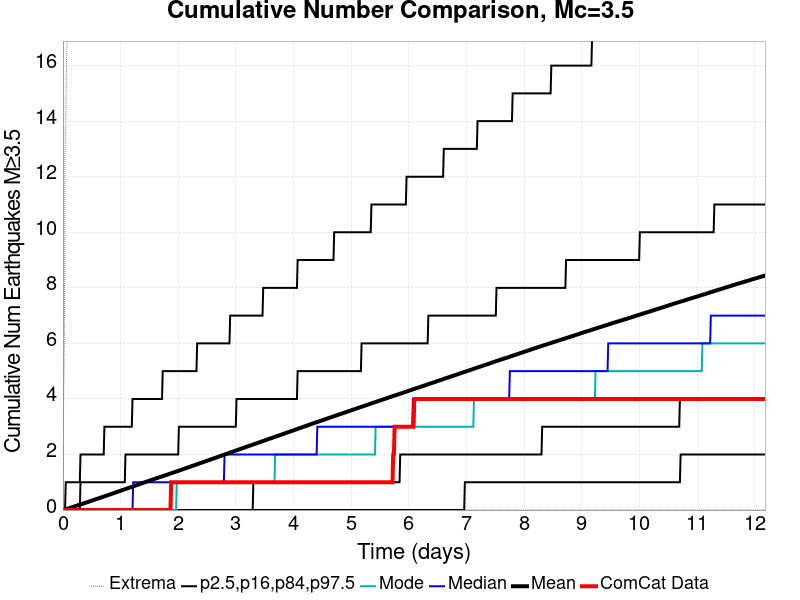

The data file committed next to this chart (first rows):
Time (days), ComCat Data, Simulation Mean, Simulation Median, Simulation Mode, Simulation Minimum, Simulation Maximum, 2.5 %-ile, 16 %-ile, 84 %-ile, 97.5 %-ile
0.0, 0.0, 0.0, 0.0, 0.0, 0.0, 0.0, 0.0, 0.0, 0.0, 0.0
0.01219, 0.0, 0.0071, 0.0, 0.0, 0.0, 4.0, 0.0, 0.0, 0.0, 0.0
0.02438, 0.0, 0.01497, 0.0, 0.0, 0.0, 6.0, 0.0, 0.0, 0.0, 0.0
0.03657, 0.0, 0.0229, 0.0, 0.0, 0.0, 13.0, 0.0, 0.0, 0.0, 0.0
0.04876, 0.0, 0.0306, 0.0, 0.0, 0.0, 14.0, 0.0, 0.0, 0.0, 1.0
0.06095, 0.0, 0.03808, 0.0, 0.0, 0.0, 16.0, 0.0, 0.0, 0.0, 1.0
0.07315, 0.0, 0.0457, 0.0, 0.0, 0.0, 17.0, 0.0, 0.0, 0.0, 1.0
0.08534, 0.0, 0.05318, 0.0, 0.0, 0.0, 17.0, 0.0, 0.0, 0.0, 1.0
0.09753, 0.0, 0.0609, 0.0, 0.0, 0.0, 17.0, 0.0, 0.0, 0.0, 1.0
0.1097, 0.0, 0.06876, 0.0, 0.0, 0.0, 18.0, 0.0, 0.0, 0.0, 1.0
0.1219, 0.0, 0.07696, 0.0, 0.0, 0.0, 22.0, 0.0, 0.0, 0.0, 1.0
0.1341, 0.0, 0.08512, 0.0, 0.0, 0.0, 25.0, 0.0, 0.0, 0.0, 1.0
0.1463, 0.0, 0.0933, 0.0, 0.0, 0.0, 26.0, 0.0, 0.0, 0.0, 1.0
0.1585, 0.0, 0.102, 0.0, 0.0, 0.0, 32.0, 0.0, 0.0, 0.0, 1.0
0.1707, 0.0, 0.1104, 0.0, 0.0, 0.0, 34.0, 0.0, 0.0, 0.0, 1.0
0.1829, 0.0, 0.119, 0.0, 0.0, 0.0, 37.0, 0.0, 0.0, 0.0, 1.0
0.1951, 0.0, 0.1274, 0.0, 0.0, 0.0, 37.0, 0.0, 0.0, 0.0, 1.0
0.2072, 0.0, 0.1359, 0.0, 0.0, 0.0, 37.0, 0.0, 0.0, 0.0, 1.0
0.2194, 0.0, 0.1442, 0.0, 0.0, 0.0, 39.0, 0.0, 0.0, 0.0, 1.0
0.2316, 0.0, 0.1523, 0.0, 0.0, 0.0, 41.0, 0.0, 0.0, 0.0, 1.0
0.2438, 0.0, 0.161, 0.0, 0.0, 0.0, 43.0, 0.0, 0.0, 0.0, 1.0
0.256, 0.0, 0.1693, 0.0, 0.0, 0.0, 44.0, 0.0, 0.0, 0.0, 1.0
0.2682, 0.0, 0.1771, 0.0, 0.0, 0.0, 44.0, 0.0, 0.0, 0.0, 1.0
0.2804, 0.0, 0.1855, 0.0, 0.0, 0.0, 46.0, 0.0, 0.0, 0.0, 1.0
0.2926, 0.0, 0.1941, 0.0, 0.0, 0.0, 47.0, 0.0, 0.0, 0.0, 1.0
0.3048, 0.0, 0.2023, 0.0, 0.0, 0.0, 47.0, 0.0, 0.0, 1.0, 2.0
0.317, 0.0, 0.2106, 0.0, 0.0, 0.0, 57.0, 0.0, 0.0, 1.0, 2.0
0.3292, 0.0, 0.2188, 0.0, 0.0, 0.0, 61.0, 0.0, 0.0, 1.0, 2.0
0.3413, 0.0, 0.2273, 0.0, 0.0, 0.0, 67.0, 0.0, 0.0, 1.0, 2.0
0.3535, 0.0, 0.236, 0.0, 0.0, 0.0, 75.0, 0.0, 0.0, 1.0, 2.0
0.3657, 0.0, 0.2443, 0.0, 0.0, 0.0, 84.0, 0.0, 0.0, 1.0, 2.0
0.3779, 0.0, 0.2526, 0.0, 0.0, 0.0, 86.0, 0.0, 0.0, 1.0, 2.0
0.3901, 0.0, 0.2609, 0.0, 0.0, 0.0, 92.0, 0.0, 0.0, 1.0, 2.0
0.4023, 0.0, 0.2692, 0.0, 0.0, 0.0, 94.0, 0.0, 0.0, 1.0, 2.0
0.4145, 0.0, 0.2778, 0.0, 0.0, 0.0, 99.0, 0.0, 0.0, 1.0, 2.0
0.4267, 0.0, 0.2865, 0.0, 0.0, 0.0, 102.0, 0.0, 0.0, 1.0, 2.0
0.4389, 0.0, 0.295, 0.0, 0.0, 0.0, 106.0, 0.0, 0.0, 1.0, 2.0
0.4511, 0.0, 0.3039, 0.0, 0.0, 0.0, 109.0, 0.0, 0.0, 1.0, 2.0
0.4633, 0.0, 0.3131, 0.0, 0.0, 0.0, 111.0, 0.0, 0.0, 1.0, 2.0
0.4754, 0.0, 0.3222, 0.0, 0.0, 0.0, 114.0, 0.0, 0.0, 1.0, 2.0
0.4876, 0.0, 0.3307, 0.0, 0.0, 0.0, 117.0, 0.0, 0.0, 1.0, 2.0
0.4998, 0.0, 0.3392, 0.0, 0.0, 0.0, 122.0, 0.0, 0.0, 1.0, 2.0
0.512, 0.0, 0.3474, 0.0, 0.0, 0.0, 125.0, 0.0, 0.0, 1.0, 2.0
0.5242, 0.0, 0.356, 0.0, 0.0, 0.0, 127.0, 0.0, 0.0, 1.0, 2.0
0.5364, 0.0, 0.3646, 0.0, 0.0, 0.0, 130.0, 0.0, 0.0, 1.0, 2.0
0.5486, 0.0, 0.3729, 0.0, 0.0, 0.0, 132.0, 0.0, 0.0, 1.0, 2.0
0.5608, 0.0, 0.3818, 0.0, 0.0, 0.0, 135.0, 0.0, 0.0, 1.0, 2.0
0.573, 0.0, 0.3905, 0.0, 0.0, 0.0, 137.0, 0.0, 0.0, 1.0, 2.0
0.5852, 0.0, 0.3986, 0.0, 0.0, 0.0, 137.0, 0.0, 0.0, 1.0, 2.0
0.5974, 0.0, 0.4071, 0.0, 0.0, 0.0, 139.0, 0.0, 0.0, 1.0, 2.0
0.6095, 0.0, 0.4159, 0.0, 0.0, 0.0, 139.0, 0.0, 0.0, 1.0, 2.0
0.6217, 0.0, 0.4247, 0.0, 0.0, 0.0, 142.0, 0.0, 0.0, 1.0, 2.0
0.6339, 0.0, 0.4334, 0.0, 0.0, 0.0, 143.0, 0.0, 0.0, 1.0, 2.0
0.6461, 0.0, 0.442, 0.0, 0.0, 0.0, 146.0, 0.0, 0.0, 1.0, 2.0
0.6583, 0.0, 0.4505, 0.0, 0.0, 0.0, 147.0, 0.0, 0.0, 1.0, 2.0
0.6705, 0.0, 0.4593, 0.0, 0.0, 0.0, 148.0, 0.0, 0.0, 1.0, 2.0
0.6827, 0.0, 0.4673, 0.0, 0.0, 0.0, 148.0, 0.0, 0.0, 1.0, 2.0
0.6949, 0.0, 0.4762, 0.0, 0.0, 0.0, 149.0, 0.0, 0.0, 1.0, 2.0
0.7071, 0.0, 0.4854, 0.0, 0.0, 0.0, 151.0, 0.0, 0.0, 1.0, 2.0
0.7193, 0.0, 0.494, 0.0, 0.0, 0.0, 156.0, 0.0, 0.0, 1.0, 3.0
... 940 more rows
